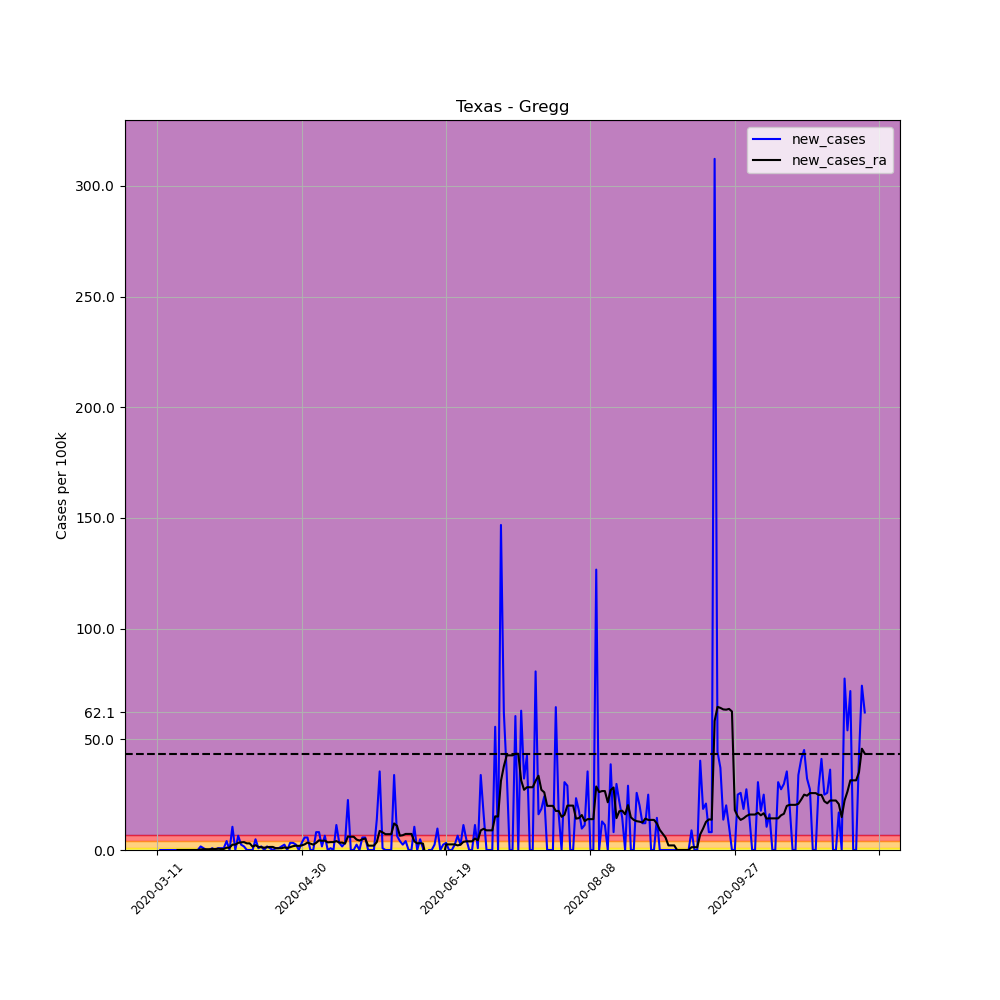

Source data for this figure (header and first rows):
, date, county, state, fips, cases, deaths, COUNTY, STNAME, CTYNAME, POPESTIMATE2019, per_100k, per_100k_ra, new_cases, new_cases_ra
48864, 2020-03-11, Gregg, Texas, 48183, 1, 0, 183, Texas, Gregg, 123945, 0.8068, , , 
48865, 2020-03-12, Gregg, Texas, 48183, 1, 0, 183, Texas, Gregg, 123945, 0.8068, , 0.0, 
48866, 2020-03-13, Gregg, Texas, 48183, 1, 0, 183, Texas, Gregg, 123945, 0.8068, , 0.0, 
48867, 2020-03-14, Gregg, Texas, 48183, 1, 0, 183, Texas, Gregg, 123945, 0.8068, , 0.0, 
48868, 2020-03-15, Gregg, Texas, 48183, 1, 0, 183, Texas, Gregg, 123945, 0.8068, , 0.0, 
48869, 2020-03-16, Gregg, Texas, 48183, 1, 0, 183, Texas, Gregg, 123945, 0.8068, , 0.0, 
48870, 2020-03-17, Gregg, Texas, 48183, 1, 0, 183, Texas, Gregg, 123945, 0.8068, 0.8068, 0.0, 
48871, 2020-03-18, Gregg, Texas, 48183, 1, 0, 183, Texas, Gregg, 123945, 0.8068, 0.8068, 0.0, 0.0
48872, 2020-03-19, Gregg, Texas, 48183, 1, 0, 183, Texas, Gregg, 123945, 0.8068, 0.8068, 0.0, 0.0
48873, 2020-03-20, Gregg, Texas, 48183, 1, 0, 183, Texas, Gregg, 123945, 0.8068, 0.8068, 0.0, 0.0
48874, 2020-03-21, Gregg, Texas, 48183, 1, 0, 183, Texas, Gregg, 123945, 0.8068, 0.8068, 0.0, 0.0
48875, 2020-03-22, Gregg, Texas, 48183, 1, 0, 183, Texas, Gregg, 123945, 0.8068, 0.8068, 0.0, 0.0
48876, 2020-03-23, Gregg, Texas, 48183, 1, 0, 183, Texas, Gregg, 123945, 0.8068, 0.8068, 0.0, 0.0
48877, 2020-03-24, Gregg, Texas, 48183, 1, 0, 183, Texas, Gregg, 123945, 0.8068, 0.8068, 0.0, 0.0
48878, 2020-03-25, Gregg, Texas, 48183, 1, 0, 183, Texas, Gregg, 123945, 0.8068, 0.8068, 0.0, 0.0
48879, 2020-03-26, Gregg, Texas, 48183, 3, 0, 183, Texas, Gregg, 123945, 2.42, 1.037, 1.614, 0.2305
48880, 2020-03-27, Gregg, Texas, 48183, 4, 0, 183, Texas, Gregg, 123945, 3.227, 1.383, 0.8068, 0.3458
48881, 2020-03-28, Gregg, Texas, 48183, 4, 0, 183, Texas, Gregg, 123945, 3.227, 1.729, 0.0, 0.3458
48882, 2020-03-29, Gregg, Texas, 48183, 4, 0, 183, Texas, Gregg, 123945, 3.227, 2.075, 0.0, 0.3458
48883, 2020-03-30, Gregg, Texas, 48183, 5, 0, 183, Texas, Gregg, 123945, 4.034, 2.536, 0.8068, 0.461
48884, 2020-03-31, Gregg, Texas, 48183, 5, 0, 183, Texas, Gregg, 123945, 4.034, 2.997, 0.0, 0.461
48885, 2020-04-01, Gregg, Texas, 48183, 6, 0, 183, Texas, Gregg, 123945, 4.841, 3.573, 0.8068, 0.5763
48886, 2020-04-02, Gregg, Texas, 48183, 7, 0, 183, Texas, Gregg, 123945, 5.648, 4.034, 0.8068, 0.461
48887, 2020-04-03, Gregg, Texas, 48183, 8, 0, 183, Texas, Gregg, 123945, 6.454, 4.495, 0.8068, 0.461
48888, 2020-04-04, Gregg, Texas, 48183, 13, 0, 183, Texas, Gregg, 123945, 10.49, 5.532, 4.034, 1.037
48889, 2020-04-05, Gregg, Texas, 48183, 13, 0, 183, Texas, Gregg, 123945, 10.49, 6.57, 0.0, 1.037
48890, 2020-04-06, Gregg, Texas, 48183, 26, 0, 183, Texas, Gregg, 123945, 20.98, 8.99, 10.49, 2.42
48891, 2020-04-07, Gregg, Texas, 48183, 26, 0, 183, Texas, Gregg, 123945, 20.98, 11.41, 0.0, 2.42
48892, 2020-04-08, Gregg, Texas, 48183, 34, 0, 183, Texas, Gregg, 123945, 27.43, 14.64, 6.454, 3.227
48893, 2020-04-09, Gregg, Texas, 48183, 37, 0, 183, Texas, Gregg, 123945, 29.85, 18.1, 2.42, 3.458
48894, 2020-04-10, Gregg, Texas, 48183, 39, 0, 183, Texas, Gregg, 123945, 31.47, 21.67, 1.614, 3.573
48895, 2020-04-11, Gregg, Texas, 48183, 39, 0, 183, Texas, Gregg, 123945, 31.47, 24.67, 0.0, 2.997
48896, 2020-04-12, Gregg, Texas, 48183, 39, 0, 183, Texas, Gregg, 123945, 31.47, 27.66, 0.0, 2.997
48897, 2020-04-13, Gregg, Texas, 48183, 39, 0, 183, Texas, Gregg, 123945, 31.47, 29.16, 0.0, 1.498
48898, 2020-04-14, Gregg, Texas, 48183, 45, 0, 183, Texas, Gregg, 123945, 36.31, 31.35, 4.841, 2.19
48899, 2020-04-15, Gregg, Texas, 48183, 46, 0, 183, Texas, Gregg, 123945, 37.11, 32.73, 0.8068, 1.383
48900, 2020-04-16, Gregg, Texas, 48183, 48, 0, 183, Texas, Gregg, 123945, 38.73, 34, 1.614, 1.268
48901, 2020-04-17, Gregg, Texas, 48183, 48, 0, 183, Texas, Gregg, 123945, 38.73, 35.04, 0.0, 1.037
48902, 2020-04-18, Gregg, Texas, 48183, 50, 0, 183, Texas, Gregg, 123945, 40.34, 36.31, 1.614, 1.268
48903, 2020-04-19, Gregg, Texas, 48183, 51, 0, 183, Texas, Gregg, 123945, 41.15, 37.69, 0.8068, 1.383
48904, 2020-04-20, Gregg, Texas, 48183, 51, 0, 183, Texas, Gregg, 123945, 41.15, 39.07, 0.0, 1.383
48905, 2020-04-21, Gregg, Texas, 48183, 52, 0, 183, Texas, Gregg, 123945, 41.95, 39.88, 0.8068, 0.8068
48906, 2020-04-22, Gregg, Texas, 48183, 53, 0, 183, Texas, Gregg, 123945, 42.76, 40.69, 0.8068, 0.8068
48907, 2020-04-23, Gregg, Texas, 48183, 55, 0, 183, Texas, Gregg, 123945, 44.37, 41.49, 1.614, 0.8068
48908, 2020-04-24, Gregg, Texas, 48183, 58, 0, 183, Texas, Gregg, 123945, 46.79, 42.65, 2.42, 1.153
48909, 2020-04-25, Gregg, Texas, 48183, 58, 0, 183, Texas, Gregg, 123945, 46.79, 43.57, 0.0, 0.9221
48910, 2020-04-26, Gregg, Texas, 48183, 62, 0, 183, Texas, Gregg, 123945, 50.02, 44.84, 3.227, 1.268
48911, 2020-04-27, Gregg, Texas, 48183, 66, 0, 183, Texas, Gregg, 123945, 53.25, 46.56, 3.227, 1.729
48912, 2020-04-28, Gregg, Texas, 48183, 69, 0, 183, Texas, Gregg, 123945, 55.67, 48.52, 2.42, 1.959
48913, 2020-04-29, Gregg, Texas, 48183, 69, 0, 183, Texas, Gregg, 123945, 55.67, 50.37, 0.0, 1.844
48914, 2020-04-30, Gregg, Texas, 48183, 73, 0, 183, Texas, Gregg, 123945, 58.9, 52.44, 3.227, 2.075
48915, 2020-05-01, Gregg, Texas, 48183, 80, 0, 183, Texas, Gregg, 123945, 64.54, 54.98, 5.648, 2.536
48916, 2020-05-02, Gregg, Texas, 48183, 87, 0, 183, Texas, Gregg, 123945, 70.19, 58.32, 5.648, 3.342
48917, 2020-05-03, Gregg, Texas, 48183, 87, 0, 183, Texas, Gregg, 123945, 70.19, 61.2, 0.0, 2.881
48918, 2020-05-04, Gregg, Texas, 48183, 87, 0, 183, Texas, Gregg, 123945, 70.19, 63.62, 0.0, 2.42
48919, 2020-05-05, Gregg, Texas, 48183, 97, 0, 183, Texas, Gregg, 123945, 78.26, 66.85, 8.068, 3.227
48920, 2020-05-06, Gregg, Texas, 48183, 107, 0, 183, Texas, Gregg, 123945, 86.33, 71.23, 8.068, 4.38
48921, 2020-05-07, Gregg, Texas, 48183, 109, 0, 183, Texas, Gregg, 123945, 87.94, 75.38, 1.614, 4.149
48922, 2020-05-08, Gregg, Texas, 48183, 117, 0, 183, Texas, Gregg, 123945, 94.4, 79.64, 6.454, 4.265
48923, 2020-05-09, Gregg, Texas, 48183, 117, 0, 183, Texas, Gregg, 123945, 94.4, 83.1, 0.0, 3.458
... 186 more rows
